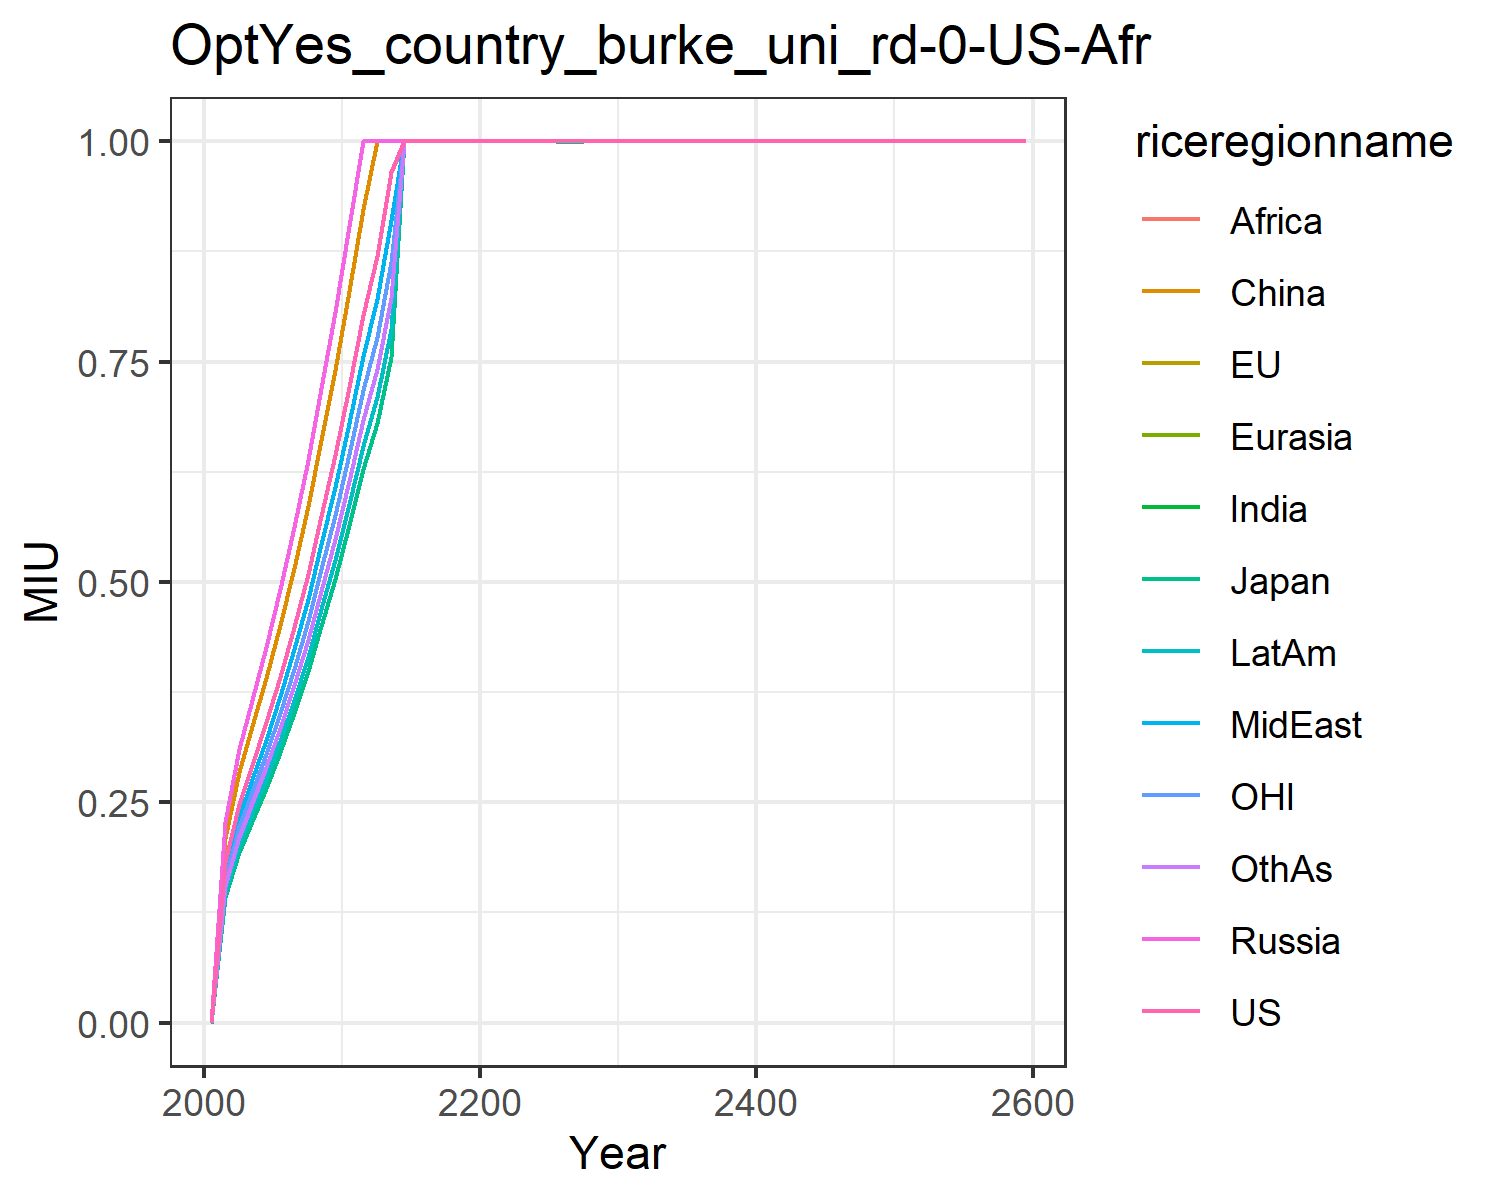

Source data for this figure (header and first rows):
0.0, 0.0, 0.0, 0.0, 0.0, 0.0, 0.0, 0.0, 0.0, 0.0, 0.0, 0.0
0.1821, 0.1424, 0.1424, 0.2281, 0.2281, 0.2093, 0.1628, 0.1717, 0.1628, 0.1484, 0.1628, 0.1552
0.2475, 0.1937, 0.1937, 0.3101, 0.3101, 0.2846, 0.2214, 0.2335, 0.2214, 0.2018, 0.2214, 0.211
0.2926, 0.2289, 0.2289, 0.3665, 0.3665, 0.3364, 0.2617, 0.2759, 0.2617, 0.2385, 0.2617, 0.2493
0.3405, 0.2664, 0.2664, 0.4266, 0.4266, 0.3916, 0.3046, 0.3212, 0.3046, 0.2776, 0.3046, 0.2902
0.3925, 0.3071, 0.3071, 0.4917, 0.4917, 0.4513, 0.3511, 0.3702, 0.3511, 0.32, 0.3511, 0.3345
0.449, 0.3512, 0.3512, 0.5624, 0.5624, 0.5162, 0.4016, 0.4234, 0.4016, 0.366, 0.4016, 0.3826
0.5095, 0.3986, 0.3986, 0.6383, 0.6383, 0.5859, 0.4558, 0.4806, 0.4558, 0.4154, 0.4558, 0.4343
0.5752, 0.45, 0.45, 0.7206, 0.7206, 0.6614, 0.5145, 0.5425, 0.5145, 0.4689, 0.5145, 0.4903
0.6439, 0.5038, 0.5038, 0.8066, 0.8066, 0.7404, 0.576, 0.6073, 0.576, 0.5249, 0.576, 0.5488
0.7216, 0.5645, 0.5645, 0.9039, 0.9039, 0.8297, 0.6455, 0.6806, 0.6455, 0.5883, 0.6455, 0.615
0.8024, 0.6278, 0.6278, 1.0, 1.0, 0.9227, 0.7178, 0.7568, 0.7178, 0.6542, 0.7178, 0.6839
0.87, 0.6807, 0.6807, 1.0, 1.0, 1.0, 0.7783, 0.8206, 0.7783, 0.7093, 0.7783, 0.7415
0.9652, 0.7551, 0.7551, 1.0, 1.0, 1.0, 0.8633, 0.9103, 0.8633, 0.7868, 0.8633, 0.8226
1.0, 1.0, 1.0, 1.0, 1.0, 1.0, 1.0, 1.0, 1.0, 1.0, 1.0, 1.0
1.0, 1.0, 1.0, 1.0, 1.0, 1.0, 1.0, 1.0, 1.0, 1.0, 1.0, 1.0
1.0, 1.0, 1.0, 1.0, 1.0, 1.0, 1.0, 1.0, 1.0, 1.0, 1.0, 1.0
1.0, 1.0, 1.0, 1.0, 1.0, 1.0, 1.0, 1.0, 1.0, 1.0, 1.0, 1.0
1.0, 1.0, 1.0, 1.0, 1.0, 1.0, 1.0, 1.0, 1.0, 1.0, 1.0, 1.0
1.0, 1.0, 1.0, 1.0, 1.0, 1.0, 1.0, 1.0, 1.0, 1.0, 1.0, 1.0
1.0, 1.0, 1.0, 1.0, 1.0, 1.0, 1.0, 1.0, 1.0, 1.0, 1.0, 1.0
1.0, 1.0, 1.0, 1.0, 1.0, 1.0, 1.0, 1.0, 1.0, 1.0, 1.0, 1.0
1.0, 1.0, 1.0, 1.0, 1.0, 1.0, 1.0, 1.0, 1.0, 1.0, 1.0, 1.0
1.0, 1.0, 1.0, 1.0, 1.0, 1.0, 1.0, 1.0, 1.0, 1.0, 1.0, 1.0
1.0, 1.0, 1.0, 1.0, 1.0, 1.0, 1.0, 1.0, 1.0, 1.0, 1.0, 1.0
1.0, 1.0, 1.0, 1.0, 1.0, 1.0, 1.0, 1.0, 1.0, 1.0, 1.0, 1.0
1.0, 0.9988, 0.9988, 1.0, 1.0, 1.0, 1.0, 1.0, 1.0, 1.0, 1.0, 1.0
1.0, 1.0, 1.0, 1.0, 1.0, 1.0, 1.0, 1.0, 1.0, 1.0, 1.0, 1.0
1.0, 1.0, 1.0, 1.0, 1.0, 1.0, 1.0, 1.0, 1.0, 1.0, 1.0, 1.0
1.0, 1.0, 1.0, 1.0, 1.0, 1.0, 1.0, 1.0, 1.0, 1.0, 1.0, 1.0
1.0, 1.0, 1.0, 1.0, 1.0, 1.0, 1.0, 1.0, 1.0, 1.0, 1.0, 1.0
1.0, 1.0, 1.0, 1.0, 1.0, 1.0, 1.0, 1.0, 1.0, 1.0, 1.0, 1.0
1.0, 1.0, 1.0, 1.0, 1.0, 1.0, 1.0, 1.0, 1.0, 1.0, 1.0, 1.0
1.0, 1.0, 1.0, 1.0, 1.0, 1.0, 1.0, 1.0, 1.0, 1.0, 1.0, 1.0
1.0, 1.0, 1.0, 1.0, 1.0, 1.0, 1.0, 1.0, 1.0, 1.0, 1.0, 1.0
1.0, 1.0, 1.0, 1.0, 1.0, 1.0, 1.0, 1.0, 1.0, 1.0, 1.0, 1.0
1.0, 1.0, 1.0, 1.0, 1.0, 1.0, 1.0, 1.0, 1.0, 1.0, 1.0, 1.0
1.0, 1.0, 1.0, 1.0, 1.0, 1.0, 1.0, 1.0, 1.0, 1.0, 1.0, 1.0
1.0, 1.0, 1.0, 1.0, 1.0, 1.0, 1.0, 1.0, 1.0, 1.0, 1.0, 1.0
1.0, 1.0, 1.0, 1.0, 1.0, 1.0, 1.0, 1.0, 1.0, 1.0, 1.0, 1.0
1.0, 1.0, 1.0, 1.0, 1.0, 1.0, 1.0, 1.0, 1.0, 1.0, 1.0, 1.0
1.0, 1.0, 1.0, 1.0, 1.0, 1.0, 1.0, 1.0, 1.0, 1.0, 1.0, 1.0
1.0, 1.0, 1.0, 1.0, 1.0, 1.0, 1.0, 1.0, 1.0, 1.0, 1.0, 1.0
1.0, 1.0, 1.0, 1.0, 1.0, 1.0, 1.0, 1.0, 1.0, 1.0, 1.0, 1.0
1.0, 1.0, 1.0, 1.0, 1.0, 1.0, 1.0, 1.0, 1.0, 1.0, 1.0, 1.0
1.0, 1.0, 1.0, 1.0, 1.0, 1.0, 1.0, 1.0, 1.0, 1.0, 1.0, 1.0
1.0, 1.0, 1.0, 1.0, 1.0, 1.0, 1.0, 1.0, 1.0, 1.0, 1.0, 1.0
1.0, 1.0, 1.0, 1.0, 1.0, 1.0, 1.0, 1.0, 1.0, 1.0, 1.0, 1.0
1.0, 1.0, 1.0, 1.0, 1.0, 1.0, 1.0, 1.0, 1.0, 1.0, 1.0, 1.0
1.0, 1.0, 1.0, 1.0, 1.0, 1.0, 1.0, 1.0, 1.0, 1.0, 1.0, 1.0
1.0, 1.0, 1.0, 1.0, 1.0, 1.0, 1.0, 1.0, 1.0, 1.0, 1.0, 1.0
1.0, 1.0, 1.0, 1.0, 1.0, 1.0, 1.0, 1.0, 1.0, 1.0, 1.0, 1.0
1.0, 1.0, 1.0, 1.0, 1.0, 1.0, 1.0, 1.0, 1.0, 1.0, 1.0, 1.0
1.0, 1.0, 1.0, 1.0, 1.0, 1.0, 1.0, 1.0, 1.0, 1.0, 1.0, 1.0
1.0, 1.0, 1.0, 1.0, 1.0, 1.0, 1.0, 1.0, 1.0, 1.0, 1.0, 1.0
1.0, 1.0, 1.0, 1.0, 1.0, 1.0, 1.0, 1.0, 1.0, 1.0, 1.0, 1.0
1.0, 1.0, 1.0, 1.0, 1.0, 1.0, 1.0, 1.0, 1.0, 1.0, 1.0, 1.0
1.0, 1.0, 1.0, 1.0, 1.0, 1.0, 1.0, 1.0, 1.0, 1.0, 1.0, 1.0
1.0, 1.0, 1.0, 1.0, 1.0, 1.0, 1.0, 1.0, 1.0, 1.0, 1.0, 1.0
1.0, 1.0, 1.0, 1.0, 1.0, 1.0, 1.0, 1.0, 1.0, 1.0, 1.0, 1.0
